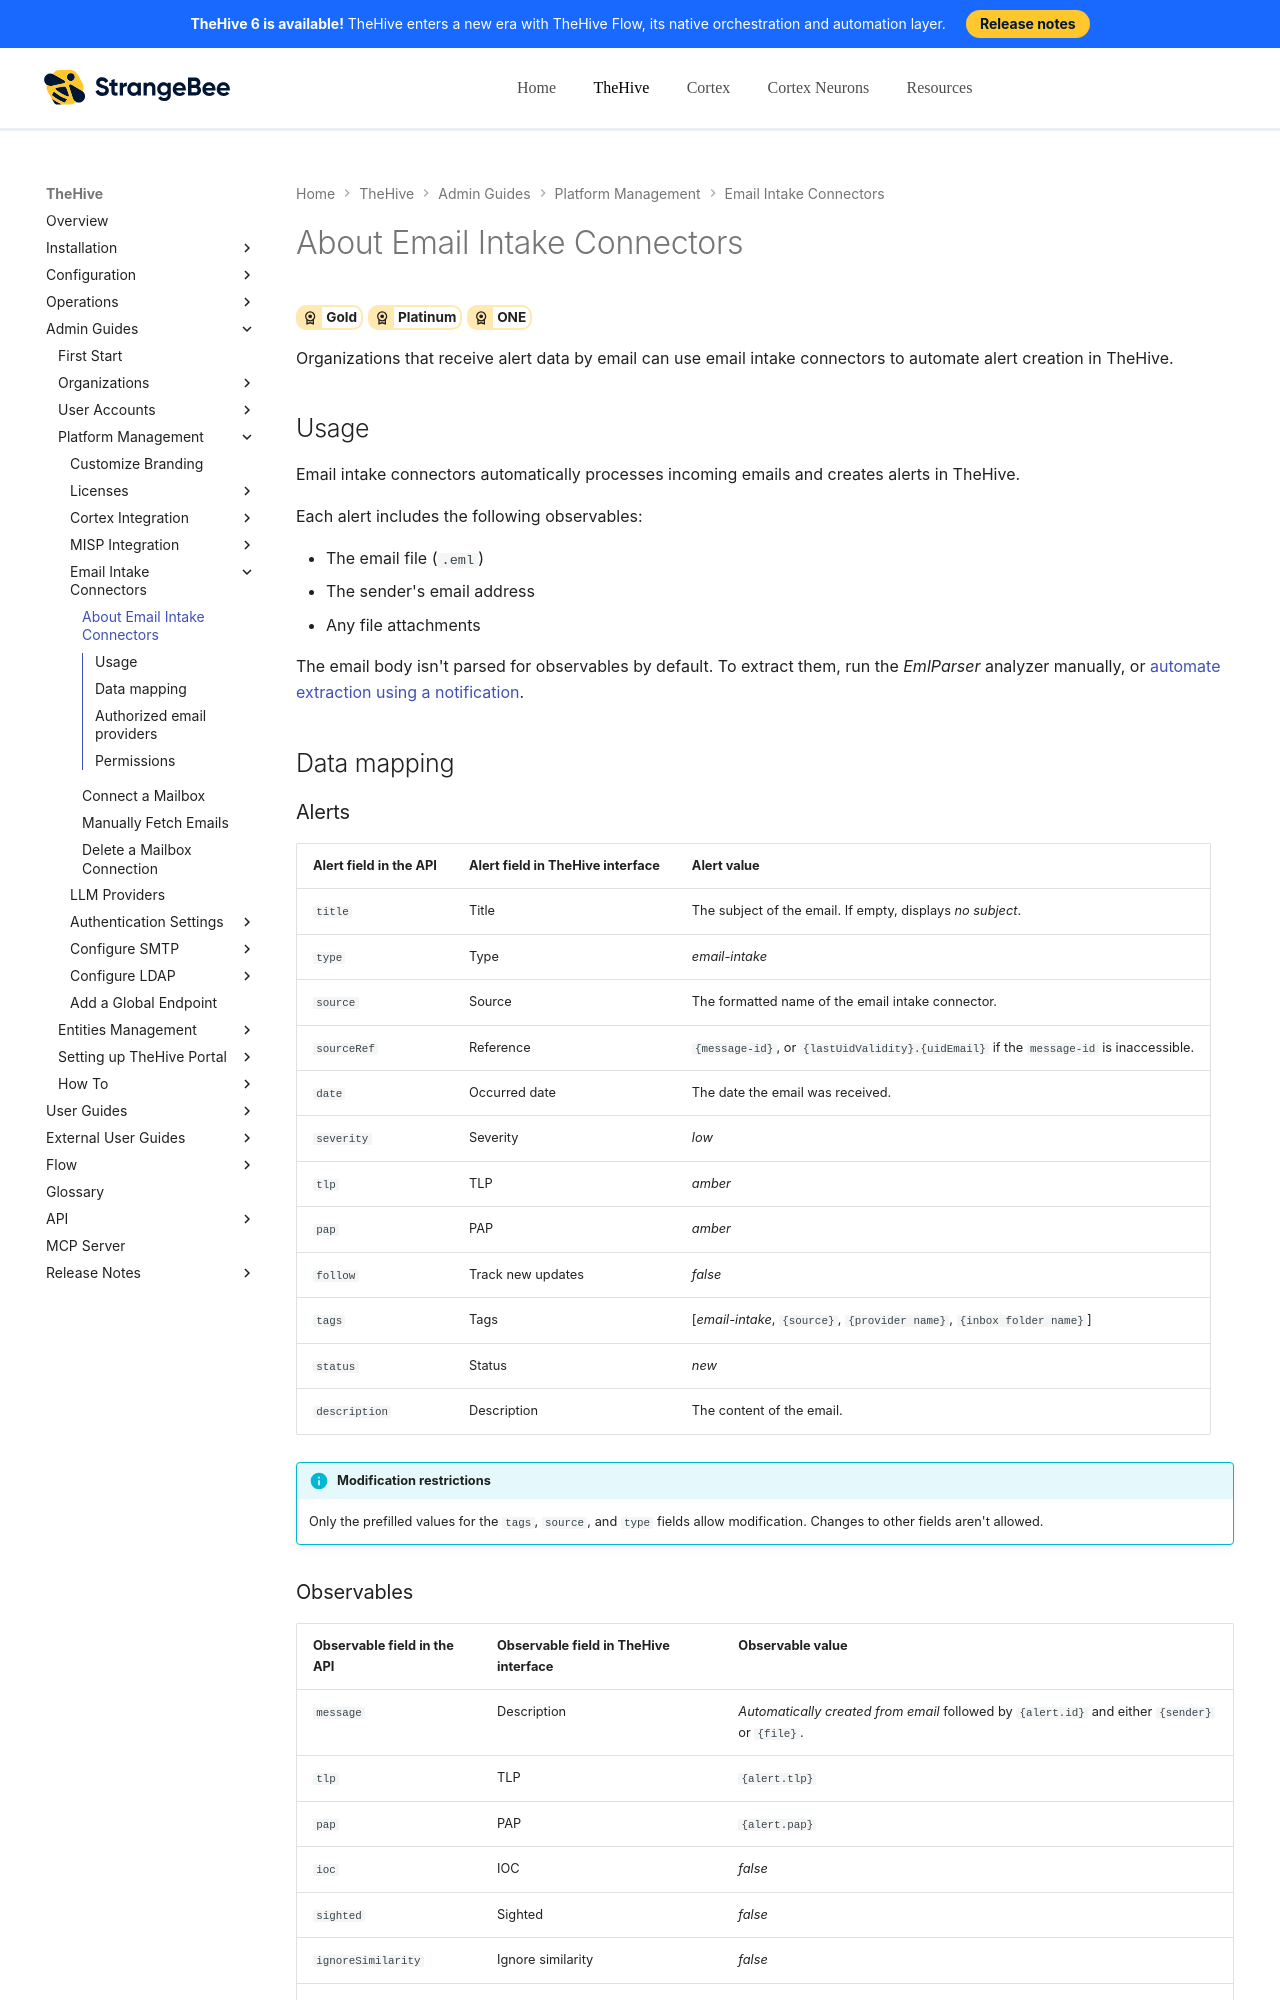

repository: StrangeBeeCorp/docs · page: thehive/administration/email-intake-connector/about-email-intake-connectors/index.html · generator: mkdocs

# About Email Intake Connectors

<!-- md:license Gold --> <!-- md:license Platinum --> <!-- md:license ONE -->

Organizations that receive alert data by email can use email intake connectors to automate alert creation in TheHive.

## Usage

Email intake connectors automatically processes incoming emails and creates alerts in TheHive.

Each alert includes the following observables:

* The email file (`.eml`)
* The sender's email address
* Any file attachments

The email body isn't parsed for observables by default. To extract them, run the *EmlParser* analyzer manually, or [automate extraction using a notification](../../user-guides/automate-extraction-observables-from-emails.md).

## Data mapping
